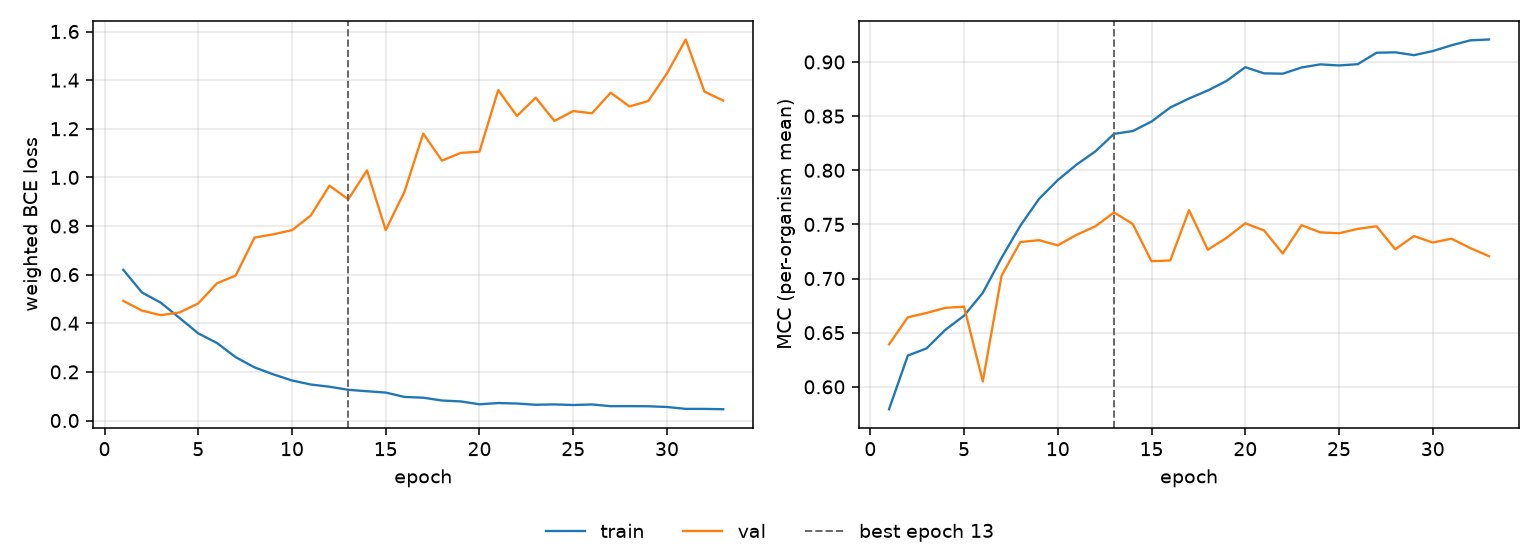

The table this chart was drawn from, first rows:
epoch, tr_loss, vl_loss, tr_mcc, vl_mcc, is_best
1, 0.6199, 0.4923, 0.5793, 0.6392, False
2, 0.5264, 0.452, 0.6289, 0.6642, False
3, 0.4848, 0.4332, 0.6355, 0.6682, False
4, 0.4221, 0.4443, 0.6526, 0.6729, False
5, 0.3584, 0.4816, 0.6657, 0.674, False
6, 0.3188, 0.5643, 0.6868, 0.605, False
7, 0.2603, 0.5962, 0.7191, 0.7026, False
8, 0.2186, 0.7525, 0.7487, 0.7337, False
9, 0.1899, 0.7658, 0.7736, 0.7354, False
10, 0.1646, 0.783, 0.7909, 0.7307, False
11, 0.148, 0.8428, 0.8052, 0.7404, False
12, 0.1389, 0.9662, 0.8174, 0.7482, False
13, 0.1263, 0.9097, 0.8336, 0.7611, True
14, 0.1203, 1.029, 0.8362, 0.7503, False
15, 0.1149, 0.7831, 0.845, 0.716, False
16, 0.0969, 0.9411, 0.858, 0.7167, False
17, 0.09376, 1.18, 0.8663, 0.7631, False
18, 0.08222, 1.069, 0.8736, 0.7266, False
19, 0.07849, 1.101, 0.8825, 0.7376, False
20, 0.06668, 1.106, 0.8952, 0.751, False
21, 0.0718, 1.359, 0.8895, 0.7444, False
22, 0.06979, 1.253, 0.8892, 0.7231, False
23, 0.06485, 1.328, 0.8949, 0.7493, False
24, 0.06615, 1.232, 0.8978, 0.7426, False
25, 0.06376, 1.273, 0.8968, 0.7418, False
26, 0.06594, 1.264, 0.898, 0.7459, False
27, 0.05894, 1.348, 0.9086, 0.7483, False
28, 0.05904, 1.292, 0.9089, 0.727, False
29, 0.05862, 1.314, 0.9063, 0.7392, False
30, 0.05561, 1.428, 0.9101, 0.7333, False
31, 0.04778, 1.567, 0.9154, 0.7368, False
32, 0.0477, 1.353, 0.92, 0.7281, False
33, 0.04645, 1.316, 0.9208, 0.7206, False
